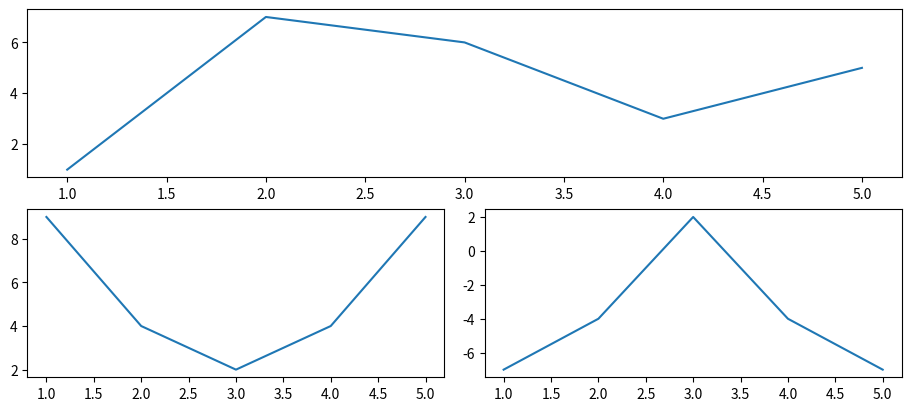

Source code (Python):
import matplotlib.pyplot as plt
import matplotlib.gridspec as gridspec
x = [1, 2, 3, 4, 5]
y1 = [9, 4, 2, 4, 9]
y2 = [1, 7, 6, 3, 5]
y3 = [-7, -4, 2, -4, -7]
fg = plt.figure(figsize=(9, 4), constrained_layout=True)
gs = fg.add_gridspec(2, 2)
fig_ax_1 = fg.add_subplot(gs[0, :])
plt.plot(x, y2)
fig_ax_2 = fg.add_subplot(gs[1, 0])
plt.plot(x, y1)
fig_ax_3 = fg.add_subplot(gs[1, 1])
plt.plot(x, y3)
plt.show()